Run: headless pygame with SDL's dummy video driver; simulated clock (each Clock.tick advances the game by its frame time, no real sleeping); random seed 0; keys injected as events and as key.get_pressed() state; no mouse input.
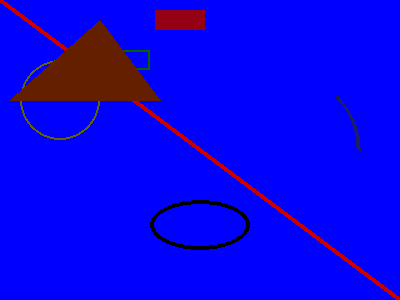
Frame 1 of 4 · flips 1–60 · no input
Frame 2 of 4 · flips 61–180 · tapped SPACE, RETURN · held RIGHT (→), D · screen unchanged from frame 1, image omitted
Frame 3 of 4 · flips 181–300 · held DOWN (↓), S · screen unchanged from frame 2, image omitted
Frame 4 of 4 · flips 301–420 · held LEFT (←), A, UP (↑), W · screen unchanged from frame 3, image omitted

The pygame program that drew these frames:

"""
This program draws different plane figures including line
"""

# import the turtle module
import pygame, math

# Initiliaze the module
pygame.init()

# set the caption of the screen
pygame.display.set_caption("Plane figure drawing")

# set the window size
screen = pygame.display.set_mode((400, 300))

# instantiate the pygame clock
clock = pygame.time.Clock()

done = False

while not done:
    # clock.tick() limits the while loop to a max of 10 times per second
    clock.tick(5)

    for event in pygame.event.get():
        if event.type ==  pygame.QUIT:
            done = True

    # Clear the default screen background and set the white screen background
    screen.fill((0, 0, 255))

    # Draw a rectangle outline
    pygame.draw.rect(screen, (0, 100, 0), [75, 50, 75, 20], 2)

    # Draw a solid rectangle
    pygame.draw.rect(screen, (150, 0, 20), [155, 10, 50, 20])

    # Draw a line
    pygame.draw.line(screen, (200, 0, 0), [0, 0], [400, 300], 5)

    # Draw a circle
    pygame.draw.circle(screen, (100, 100, 0), [60, 100], 40, 2)

    # Draw a triangle
    pygame.draw.polygon(screen, (100, 30, 0), [[100, 20], [10, 100], [160, 100]])

    # Draw an ellipse
    pygame.draw.ellipse(screen, (0, 0, 0), [150, 200, 100, 50], 4)

    # Draw an arc
    pygame.draw.arc(screen, (30, 30, 100), [210, 75, 150, 150], 0, math.pi/4, 2)

    # update the drawing on the screen
    pygame.display.flip()
